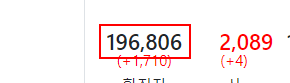
Task: 코로나 데이터 가져오기
Workflow: Main

Step 1: get-text from the paragraph

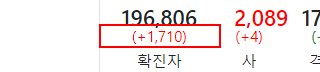
Step 2: get-text from the paragraph

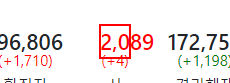
Step 3: get-text from the paragraph

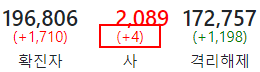
Step 4: get-text from the paragraph

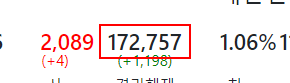
Step 5: get-text from the paragraph

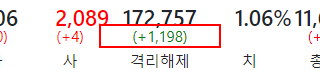
Step 6: get-text from the paragraph

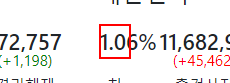
Step 7: get-text from the paragraph

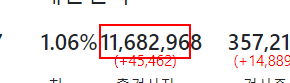
Step 8: get-text from the paragraph

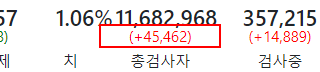
Step 9: get-text from the paragraph

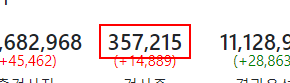
Step 10: get-text from the paragraph

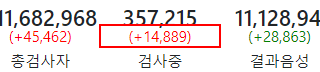
Step 11: get-text from the paragraph

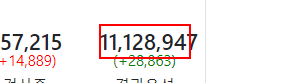
Step 12: get-text from the paragraph

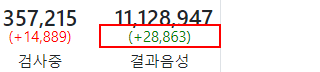
Step 13: get-text from the paragraph
